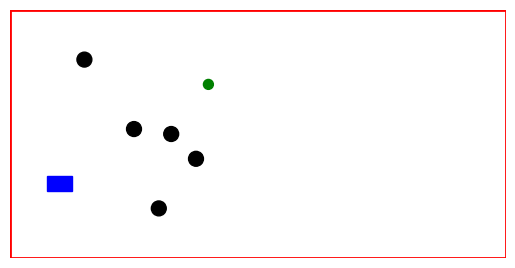

The script that saved this image:
import matplotlib.pyplot as plt
import matplotlib.patches as patches
import time

# UZUPEŁNIJ
PROMIEN = 3
PROMIEN_META = 2
ROBOT_WIDTH = 10
ROBOT_HEIGHT = 6
# Wymiary obszaru roboczego
x = 200
y = 100
#__________________________________________________________

# Inicjalne pozycje
robot = [20, 30]
meta = [80, 70]
przeszkody = [[50, 52], [30, 80], [60, 20], [75, 40], [65, 50]]

# Tryb interaktywny
plt.ion()
fig, ax = plt.subplots()
ax.set_xlim(0, x)
ax.set_ylim(0, y)
ax.set_aspect('equal')
ax.set_facecolor('white')
ax.axis('off')

# Czerwona obwódka
obwodka = patches.Rectangle((0, 0), x, y, linewidth=2, edgecolor='red', facecolor='none')
ax.add_patch(obwodka)

# Robot jako prostokąt (środek robota ustawiamy jako środek prostokąta)
robot_rect = patches.Rectangle(
    (robot[0] - ROBOT_WIDTH / 2, robot[1] - ROBOT_HEIGHT / 2),
    ROBOT_WIDTH, ROBOT_HEIGHT,
    color='blue'
)
ax.add_patch(robot_rect)

# Meta jako koło
meta_circle = plt.Circle(meta, PROMIEN_META, color='green')
ax.add_patch(meta_circle)

# Przeszkody jako koła
obstacle_circles = [plt.Circle(p, PROMIEN, color='black') for p in przeszkody]
for circle in obstacle_circles:
    ax.add_patch(circle)

plt.draw()
plt.pause(0.001)

# 🔄 Funkcja do aktualizacji pozycji
def update_view(new_robot, new_meta, new_przeszkody):
    # Aktualizacja pozycji prostokąta robota
    robot_rect.set_xy((new_robot[0] - ROBOT_WIDTH / 2, new_robot[1] - ROBOT_HEIGHT / 2))

    # Meta jako koło
    meta_circle.center = new_meta

    # Usuwamy stare przeszkody
    for c in obstacle_circles:
        c.remove()
    obstacle_circles.clear()

    # Rysujemy nowe przeszkody
    for p in new_przeszkody:
        circle = plt.Circle(p, PROMIEN, color='black')
        ax.add_patch(circle)
        obstacle_circles.append(circle)

    # Odświeżenie widoku
    plt.draw()
    plt.pause(0.001)


def init_view():
    return robot, meta, przeszkody

def step(robot_pos, meta_pos, przeszkody_pos):
    update_view(robot_pos, meta_pos, przeszkody_pos)